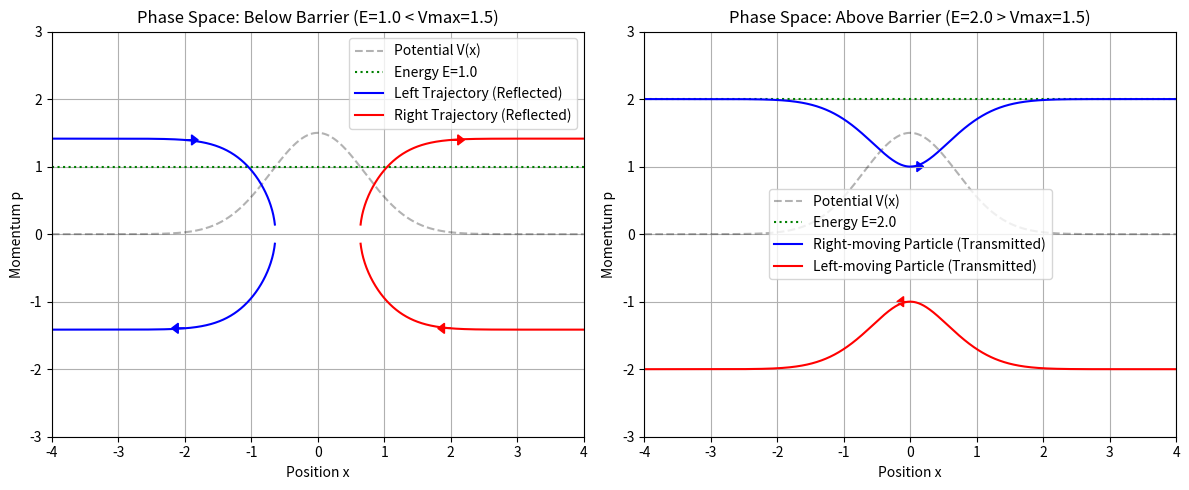

Write Python code to recreate this figure.
import numpy as np
import matplotlib.pyplot as plt

def V(x):
    # Gaussian potential barrier
    return 1.5 * np.exp(-x**2)

x = np.linspace(-4, 4, 1000)
V_x = V(x)
V_max = 1.5
m = 1.0

# Define energies
E_below = 1.0  # E < V_max
E_above = 2.0  # E > V_max

# Calculate momentum
def get_momentum(E, x_arr):
    # 2m(E - V)
    arg = 2 * m * (E - V(x_arr))
    # Filter for classically allowed regions
    # We return arrays with NaNs where forbidden to break the lines in plot
    p = np.sqrt(np.where(arg >= 0, arg, np.nan))
    return p

# Create Plot
fig, axs = plt.subplots(1, 2, figsize=(12, 5))

# Plot 1: E < V_max
p_below = get_momentum(E_below, x)
# Plot potential for reference (scaled)
axs[0].plot(x, V_x, 'k--', alpha=0.3, label='Potential V(x)')
axs[0].axhline(E_below, color='g', linestyle=':', label=f'Energy E={E_below}')
# Trajectories
# Left side (x < 0)
axs[0].plot(x[x<0], p_below[x<0], 'b', label='Left Trajectory (Reflected)')
axs[0].plot(x[x<0], -p_below[x<0], 'b')
# Right side (x > 0)
axs[0].plot(x[x>0], p_below[x>0], 'r', label='Right Trajectory (Reflected)')
axs[0].plot(x[x>0], -p_below[x>0], 'r')

axs[0].set_title(f'Phase Space: Below Barrier (E={E_below} < Vmax={V_max})')
axs[0].set_xlabel('Position x')
axs[0].set_ylabel('Momentum p')
axs[0].legend()
axs[0].grid(True)
axs[0].set_xlim(-4, 4)
axs[0].set_ylim(-3, 3)

# Add arrows to indicate direction
# Left trajectory: upper branch goes right, lower goes left
idx_arrow_l = np.searchsorted(x, -2.0)
if not np.isnan(p_below[idx_arrow_l]):
    axs[0].arrow(x[idx_arrow_l], p_below[idx_arrow_l], 0.1, 0, head_width=0.15, head_length=0.1, fc='b', ec='b')
    axs[0].arrow(x[idx_arrow_l], -p_below[idx_arrow_l], -0.1, 0, head_width=0.15, head_length=0.1, fc='b', ec='b')

# Right trajectory: upper branch goes right (out), lower goes left (in)
idx_arrow_r = np.searchsorted(x, 2.0)
if not np.isnan(p_below[idx_arrow_r]):
    axs[0].arrow(x[idx_arrow_r], -p_below[idx_arrow_r], -0.1, 0, head_width=0.15, head_length=0.1, fc='r', ec='r')
    axs[0].arrow(x[idx_arrow_r], p_below[idx_arrow_r], 0.1, 0, head_width=0.15, head_length=0.1, fc='r', ec='r')


# Plot 2: E > V_max
p_above = get_momentum(E_above, x)
axs[1].plot(x, V_x, 'k--', alpha=0.3, label='Potential V(x)')
axs[1].axhline(E_above, color='g', linestyle=':', label=f'Energy E={E_above}')
# Trajectories
axs[1].plot(x, p_above, 'b', label='Right-moving Particle (Transmitted)')
axs[1].plot(x, -p_above, 'r', label='Left-moving Particle (Transmitted)')

axs[1].set_title(f'Phase Space: Above Barrier (E={E_above} > Vmax={V_max})')
axs[1].set_xlabel('Position x')
axs[1].set_ylabel('Momentum p')
axs[1].legend()
axs[1].grid(True)
axs[1].set_xlim(-4, 4)
axs[1].set_ylim(-3, 3)

# Arrows
axs[1].arrow(0, p_above[500], 0.1, 0, head_width=0.15, head_length=0.1, fc='b', ec='b')
axs[1].arrow(0, -p_above[500], -0.1, 0, head_width=0.15, head_length=0.1, fc='r', ec='r')

plt.tight_layout()
plt.savefig('phase_space_barrier.png')
plt.show()
